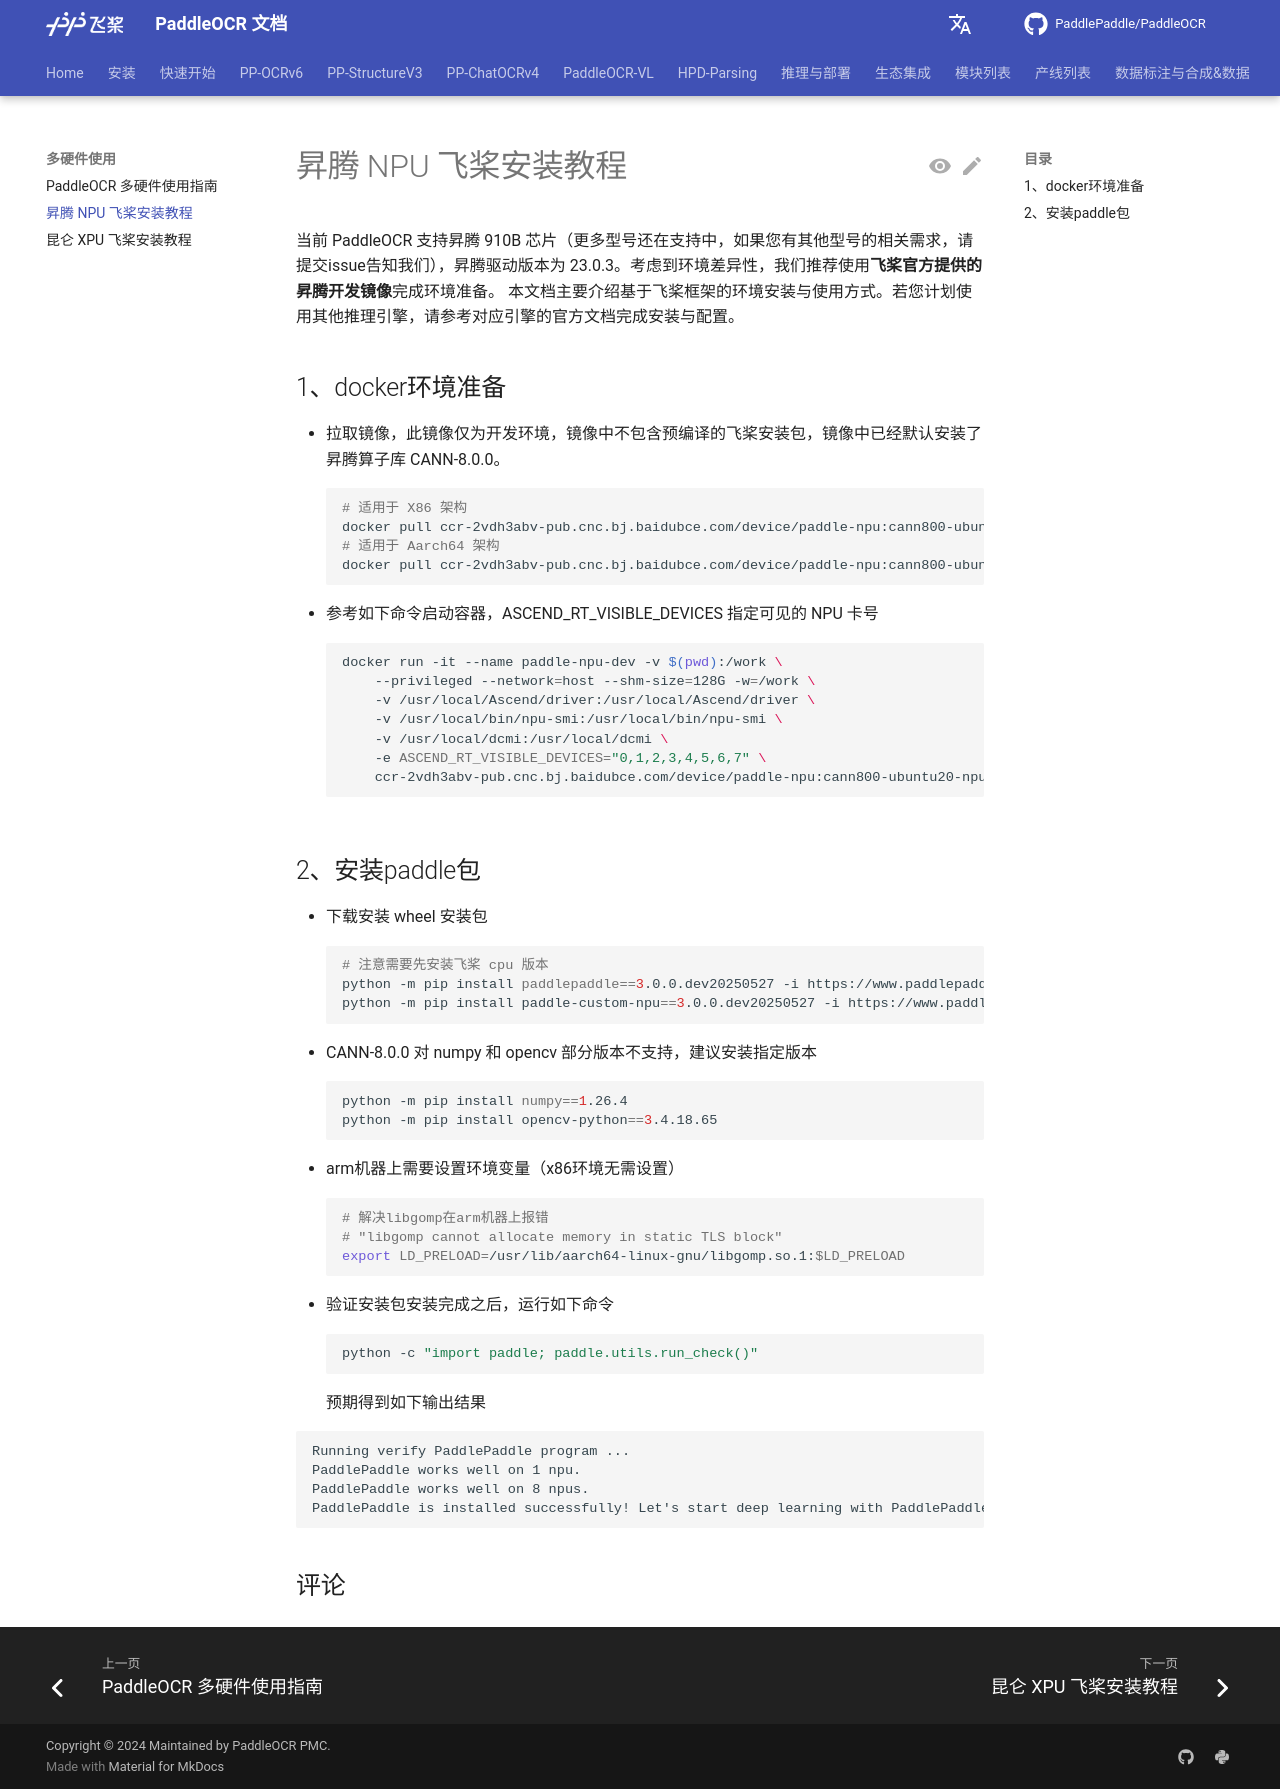

repository: KyleWhyet/dsh-u-20261026-paddlepaddle__paddleocr · page: main/version3.x/other_devices_support/paddlepaddle_install_NPU.html · generator: mkdocs

---
comments: true
---

# 昇腾 NPU 飞桨安装教程

当前 PaddleOCR 支持昇腾 910B 芯片（更多型号还在支持中，如果您有其他型号的相关需求，请提交issue告知我们），昇腾驱动版本为 23.0.3。考虑到环境差异性，我们推荐使用<b>飞桨官方提供的昇腾开发镜像</b>完成环境准备。
本文档主要介绍基于飞桨框架的环境安装与使用方式。若您计划使用其他推理引擎，请参考对应引擎的官方文档完成安装与配置。

## 1、docker环境准备
* 拉取镜像，此镜像仅为开发环境，镜像中不包含预编译的飞桨安装包，镜像中已经默认安装了昇腾算子库 CANN-8.0.0。
```bash
# 适用于 X86 架构
docker pull ccr-2vdh3abv-pub.cnc.bj.baidubce.com/device/paddle-npu:cann800-ubuntu20-npu-910b-base-x86_64-gcc84
# 适用于 Aarch64 架构
docker pull ccr-2vdh3abv-pub.cnc.bj.baidubce.com/device/paddle-npu:cann800-ubuntu20-npu-910b-base-aarch64-gcc84
```
* 参考如下命令启动容器，ASCEND_RT_VISIBLE_DEVICES 指定可见的 NPU 卡号
```bash
docker run -it --name paddle-npu-dev -v $(pwd):/work \
    --privileged --network=host --shm-size=128G -w=/work \
    -v /usr/local/Ascend/driver:/usr/local/Ascend/driver \
    -v /usr/local/bin/npu-smi:/usr/local/bin/npu-smi \
    -v /usr/local/dcmi:/usr/local/dcmi \
    -e ASCEND_RT_VISIBLE_DEVICES="0,1,2,3,4,5,6,7" \
    ccr-2vdh3abv-pub.cnc.bj.baidubce.com/device/paddle-npu:cann800-ubuntu20-npu-910b-base-$(uname -m)-gcc84 /bin/bash
```
## 2、安装paddle包
* 下载安装 wheel 安装包
```bash
# 注意需要先安装飞桨 cpu 版本
python -m pip install paddlepaddle==3.0.0.dev20250527 -i https://www.paddlepaddle.org.cn/packages/nightly/cpu
python -m pip install paddle-custom-npu==3.0.0.dev20250527 -i https://www.paddlepaddle.org.cn/packages/nightly/npu
```
* CANN-8.0.0 对 numpy 和 opencv 部分版本不支持，建议安装指定版本
```bash
python -m pip install numpy==1.26.4
python -m pip install opencv-python==3.4.18.65
```
* arm机器上需要设置环境变量（x86环境无需设置）
```bash
# 解决libgomp在arm机器上报错
# "libgomp cannot allocate memory in static TLS block"
export LD_PRELOAD=/usr/lib/aarch64-linux-gnu/libgomp.so.1:$LD_PRELOAD
```
* 验证安装包安装完成之后，运行如下命令
```bash
python -c "import paddle; paddle.utils.run_check()"
```
预期得到如下输出结果

```
Running verify PaddlePaddle program ...
PaddlePaddle works well on 1 npu.
PaddlePaddle works well on 8 npus.
PaddlePaddle is installed successfully! Let's start deep learning with PaddlePaddle now.
```
